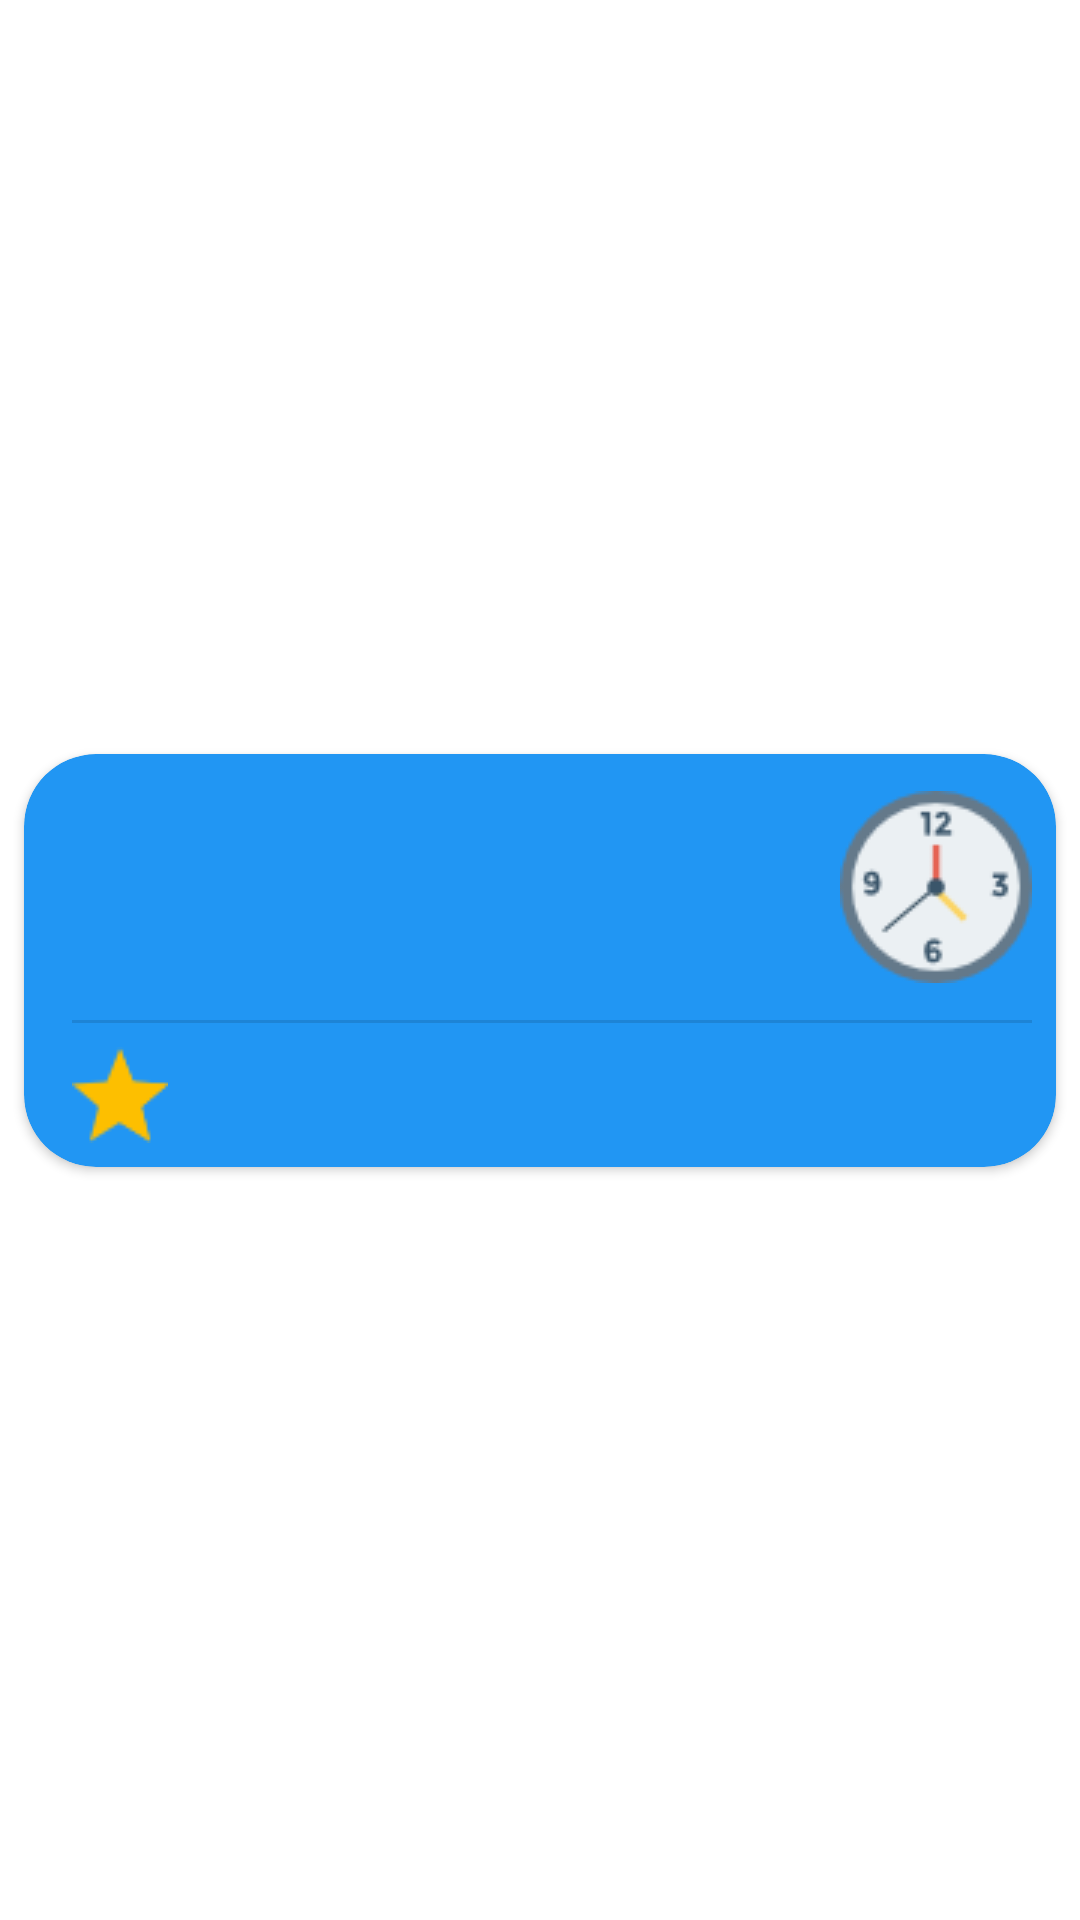

Android layout source for this screen:
<!-- AndroidManifest.xml: application theme Theme.Emi -->
<!-- res/layout/idioms_card_item_home.xml -->
<layout xmlns:android="http://schemas.android.com/apk/res/android" xmlns:app="http://schemas.android.com/apk/res-auto"
        xmlns:tools="http://schemas.android.com/tools">
    <data>
        <variable name="card" type="com.example.emi.database.Card"/>
        <variable name="clickListener" type="com.example.emi.ui.home.adapters.IdiomsCardListener"/>
    </data>
    <androidx.constraintlayout.widget.ConstraintLayout
            android:layout_width="match_parent"
            android:layout_height="match_parent"

    >

        <androidx.cardview.widget.CardView

                android:layout_width="match_parent"
                android:layout_height="wrap_content"
                app:layout_constraintStart_toStartOf="parent"
                app:layout_constraintEnd_toEndOf="parent"
                app:layout_constraintTop_toTopOf="parent"
                app:layout_constraintBottom_toBottomOf="parent"
                app:cardCornerRadius="24dp" android:layout_marginStart="8dp"
                android:layout_marginTop="8dp" android:layout_marginEnd="8dp" android:layout_marginBottom="8dp"
                app:cardBackgroundColor="#2196F3">
            <androidx.constraintlayout.widget.ConstraintLayout
                    android:layout_width="match_parent"
                    android:layout_height="match_parent"
            >
                <TextView
                        android:text="@{card.engWord}"
                        android:layout_width="0dp"
                        android:layout_height="wrap_content"
                        android:id="@+id/eng_word"
                        android:textSize="24sp"
                        app:layout_constraintTop_toTopOf="parent"
                        android:layout_marginTop="8dp"
                        app:layout_constraintEnd_toStartOf="@+id/imageView"
                        android:layout_marginEnd="8dp"
                        app:layout_constraintStart_toStartOf="@+id/guideline2"/>
                <TextView
                        android:text="@{card.rusWord}"
                        android:layout_width="0dp"
                        android:layout_height="wrap_content"
                        android:id="@+id/rus_word"
                        app:layout_constraintTop_toBottomOf="@+id/eng_word"
                        app:layout_constraintStart_toStartOf="@+id/eng_word"
                        app:layout_constraintEnd_toEndOf="@+id/eng_word"
                        android:layout_marginTop="16dp"
                        android:textSize="18sp"
                        app:layout_constraintHorizontal_bias="0.5"
                />
                <ImageView
                        android:layout_width="wrap_content"
                        android:layout_height="wrap_content"
                        app:srcCompat="@drawable/time_64"
                        android:id="@+id/imageView"
                        app:layout_constraintTop_toTopOf="@+id/eng_word"
                        app:layout_constraintBottom_toBottomOf="@+id/rus_word"
                        app:layout_constraintEnd_toStartOf="@+id/guideline4"
                        app:categoryImage="@{card}"/>
                <View
                        android:id="@+id/divider"
                        android:layout_width="0dp"
                        android:layout_height="1dp"
                        android:background="?android:attr/listDivider"
                        app:layout_constraintTop_toBottomOf="@+id/rus_word"
                        android:layout_marginTop="8dp"
                        app:layout_constraintStart_toStartOf="@+id/guideline2"
                        app:layout_constraintEnd_toEndOf="@id/guideline4"/>
                <ImageButton
                        android:layout_width="wrap_content"
                        android:layout_height="wrap_content"
                        app:srcCompat="@drawable/star_filled"
                        android:id="@+id/imageButton"
                        app:layout_constraintTop_toBottomOf="@+id/divider"
                        android:layout_marginTop="8dp"
                        app:layout_constraintBottom_toBottomOf="parent"
                        android:layout_marginBottom="8dp"
                        android:background="#00FFFFFF"
                        app:layout_constraintVertical_bias="0.0"
                        app:layout_constraintStart_toStartOf="@+id/guideline2"
                        />
                <androidx.constraintlayout.widget.Guideline
                        android:layout_width="wrap_content"
                        android:layout_height="wrap_content"
                        android:id="@+id/guideline2"
                        app:layout_constraintGuide_begin="16dp"
                        android:orientation="vertical"/>
                <androidx.constraintlayout.widget.Guideline
                        android:layout_width="wrap_content"
                        android:layout_height="wrap_content"
                        android:id="@+id/guideline4"
                        android:orientation="vertical"
                        app:layout_constraintGuide_end="8dp"/>
            </androidx.constraintlayout.widget.ConstraintLayout>
        </androidx.cardview.widget.CardView>
    </androidx.constraintlayout.widget.ConstraintLayout>
</layout>
<!-- resources referenced by this layout -->
<resources>
  <!-- drawable star_filled: png bitmap (drawable, 1502 bytes) -->
  <!-- drawable time_64: png bitmap (drawable, 3392 bytes) -->
  <style name="Theme.Emi" parent="Theme.MaterialComponents.DayNight.DarkActionBar">
          <item name="colorPrimary">@color/primaryColor</item>
          <item name="colorPrimaryDark">@color/primaryDarkColor</item>
          <item name="colorPrimaryVariant">@color/primaryLightColor</item>
          <item name="colorOnPrimary">@color/primaryTextColor</item>
          <item name="colorSecondary">@color/secondaryColor</item>
          <item name="colorSecondaryVariant">@color/secondaryDarkColor</item>
          <item name="colorOnSecondary">@color/secondaryTextColor</item>
          
          <item name="android:statusBarColor" tools:targetApi="l">?attr/colorPrimaryVariant</item>
          
          
      </style>
  <color name="primaryColor">#1976d2</color>
  <color name="primaryDarkColor">#004ba0</color>
  <color name="primaryLightColor">#63a4ff</color>
  <color name="primaryTextColor">#ffffff</color>
  <color name="secondaryColor">#01579b</color>
  <color name="secondaryDarkColor">#002f6c</color>
  <color name="secondaryTextColor">#ffffff</color>
</resources>
